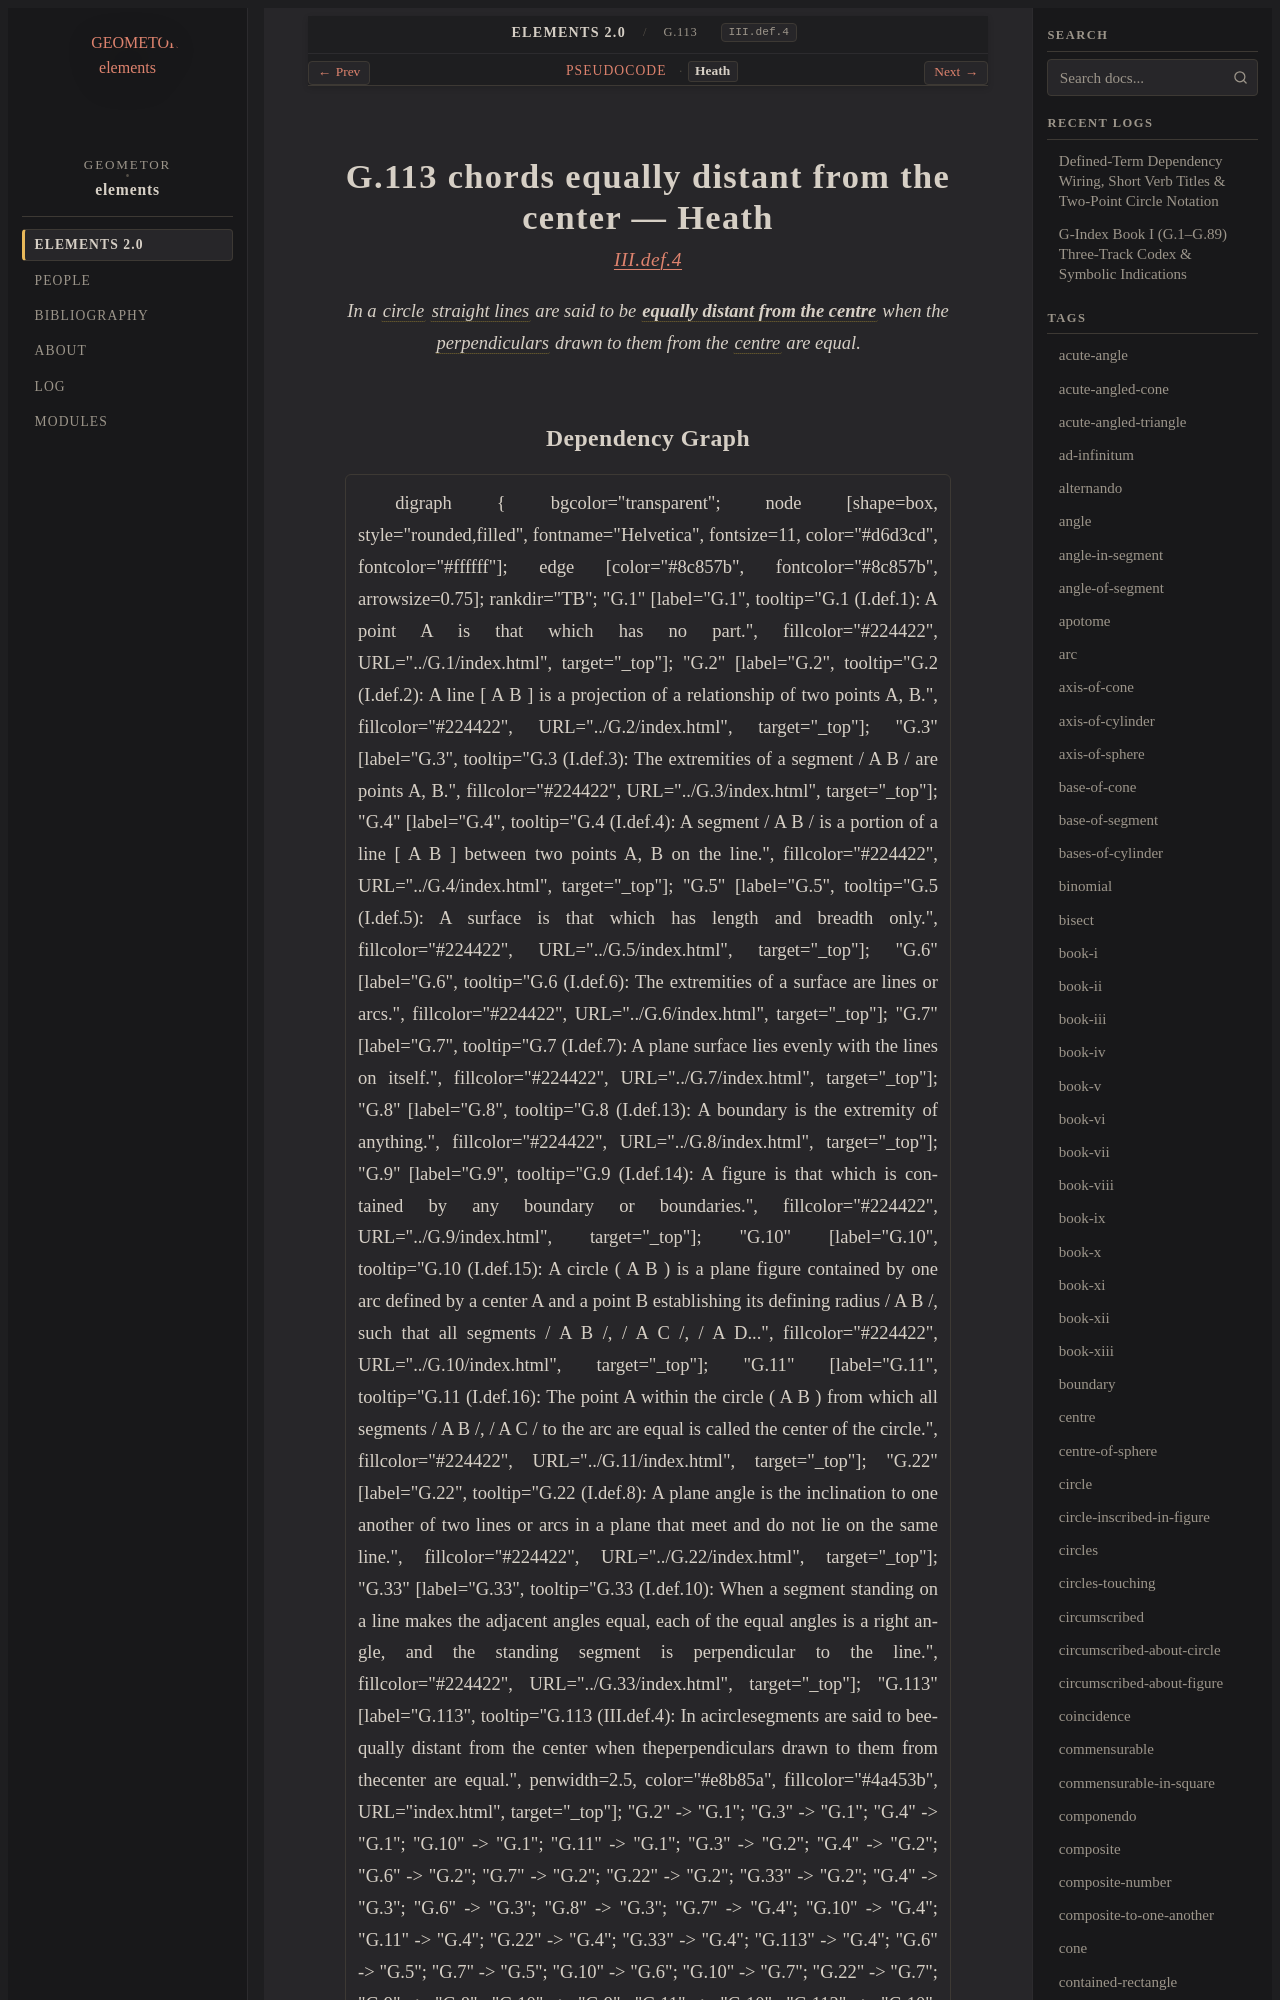

repository: geometor/elements · page: elements2/G.113/heath.html · generator: sphinx

:canonical_id: G.113
:original_id: III.def.4
:title: G.113 chords equally distant from the center
:volume: II
:book: III
:type: def

G.113 chords equally distant from the center — Heath
====================================================

.. rubric:: `III.def.4 <https://geometor.github.io/euclid/heath/volume_II/book_iii/definitions/#iii-def-4>`_

.. enunciation::

   In a :term:`circle <G.10>` :term:`straight lines <G.4>` are said to be :term:`**equally distant from the centre** <equally-distant-from-centre>` when the :term:`perpendiculars <G.33>` drawn to them from the :term:`centre <G.11>` are equal.
